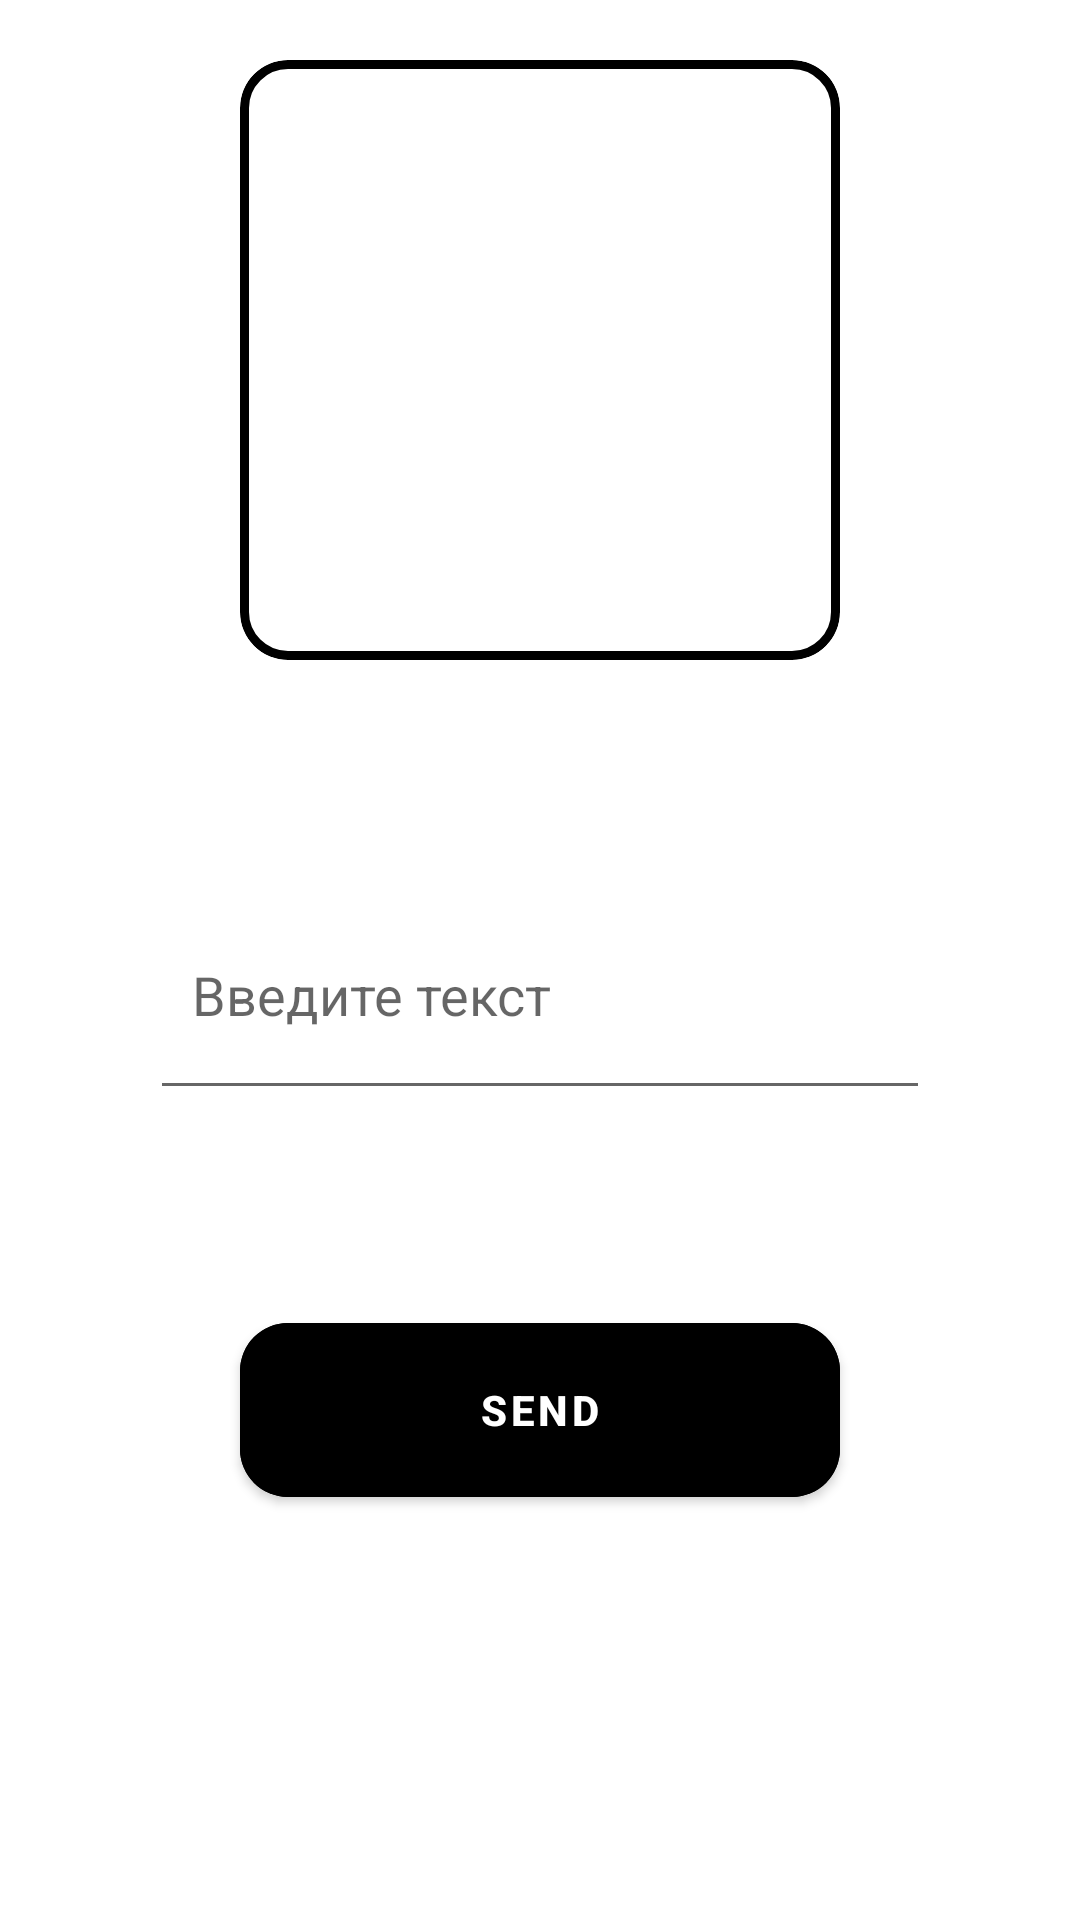

Here is an Android app screen rendered from its layout file. Give the layout XML and the strings, colors and styles it references.
<!-- AndroidManifest.xml: application theme Theme.DZ23 -->
<!-- res/layout/fragment_first.xml -->
<?xml version="1.0" encoding="utf-8"?>
<LinearLayout xmlns:android="http://schemas.android.com/apk/res/android"
    xmlns:app="http://schemas.android.com/apk/res-auto"
    xmlns:tools="http://schemas.android.com/tools"
    android:layout_width="match_parent"
    android:layout_height="match_parent"
    android:orientation="vertical"
    tools:context=".FirstFragment">

    <com.google.android.material.card.MaterialCardView
        android:id="@+id/card_view"
        android:layout_width="200dp"
        android:layout_height="200dp"
        android:layout_gravity="center_horizontal"
        android:layout_margin="20dp"
        app:cardCornerRadius="16dp"
        app:strokeColor="@color/black"
        app:strokeWidth="3dp">

        <ImageView
            android:id="@+id/iv_image"
            android:layout_width="match_parent"
            android:layout_height="match_parent"
            tools:src="@drawable/ic_image" />

    </com.google.android.material.card.MaterialCardView>

    <EditText
        android:id="@+id/ed_input"
        android:layout_width="match_parent"
        android:layout_height="80dp"
        android:layout_margin="50dp"
        android:layout_marginHorizontal="15dp"
        android:hint="@string/ed_text"
        android:paddingHorizontal="14dp" />

    <com.google.android.material.button.MaterialButton
        android:id="@+id/btn_sent"
        android:layout_width="200dp"
        android:layout_height="70dp"
        android:layout_gravity="center_horizontal"
        android:layout_marginTop="15dp"
        android:backgroundTint="@color/black"
        android:text="send"
        android:textColor="@color/white"
        android:textStyle="bold"
        app:cornerRadius="16dp" />


</LinearLayout>
<!-- resources referenced by this layout -->
<resources>
  <string name="ed_text">Введите текст</string>
  <style name="Theme.DZ23" parent="Theme.MaterialComponents.Light.DarkActionBar">
          
          <item name="colorPrimary">@color/purple_500</item>
          <item name="colorPrimaryVariant">@color/purple_700</item>
          <item name="colorOnPrimary">@color/white</item>
          
          <item name="colorSecondary">@color/teal_200</item>
          <item name="colorSecondaryVariant">@color/teal_700</item>
          <item name="colorOnSecondary">@color/black</item>
          
          <item name="android:statusBarColor">?attr/colorPrimaryVariant</item>
          
      </style>
  <!-- not gathered from this repository: default colours our renderer supplied (Android Studio template values) -->
  <color name="purple_500">#FF6200EE</color>
  <color name="purple_700">#FF3700B3</color>
  <color name="teal_200">#FF03DAC5</color>
  <color name="teal_700">#FF018786</color>
  <color name="black">#FF000000</color>
  <color name="white">#FFFFFFFF</color>
</resources>
